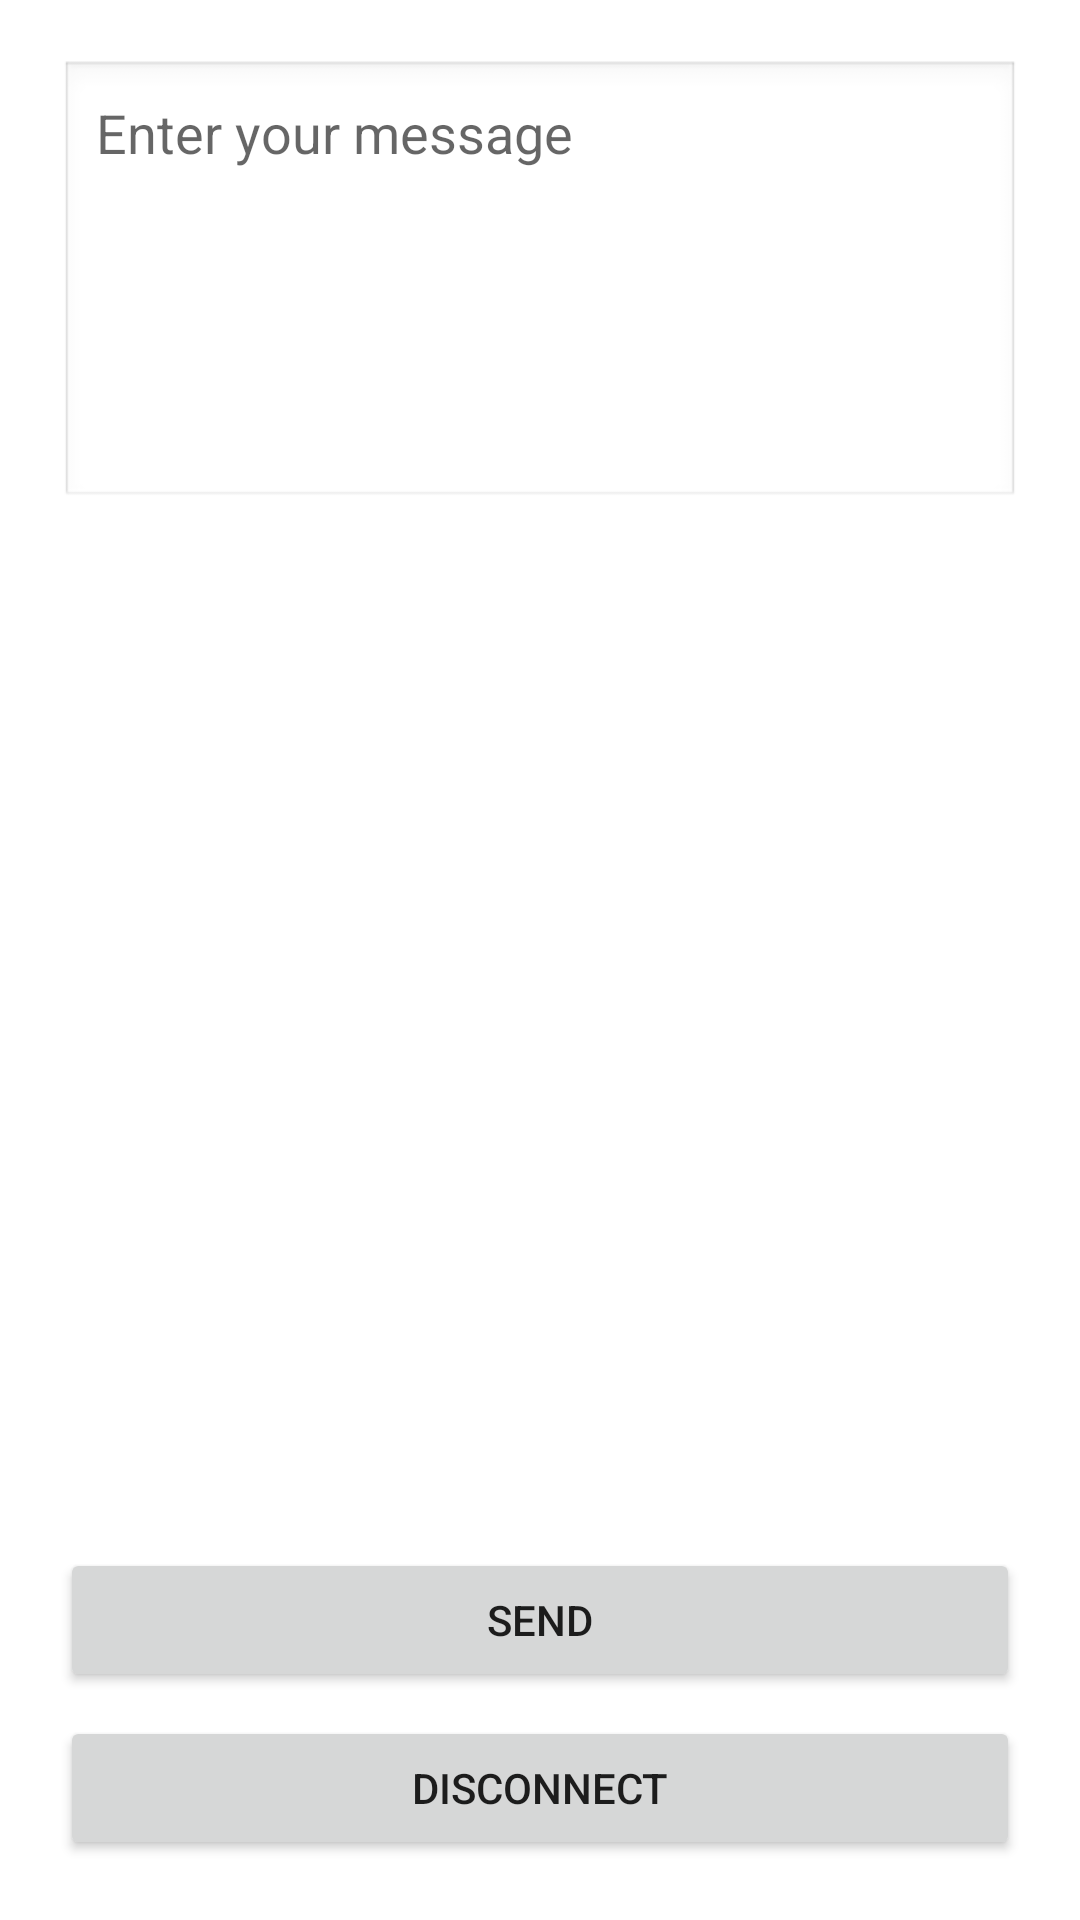

Layout XML and referenced resources for this Android screen:
<!-- AndroidManifest.xml: application theme Theme.Tuvali -->
<!-- res/layout/activity_send_input.xml -->
<?xml version="1.0" encoding="utf-8"?>
<LinearLayout xmlns:android="http://schemas.android.com/apk/res/android"
  android:layout_width="match_parent"
  android:layout_height="match_parent"
  android:orientation="vertical"
  android:padding="20dp">

  
  <ScrollView
    android:layout_width="match_parent"
    android:layout_height="0dp"
    android:layout_weight="1"
    android:fillViewport="true">

    <LinearLayout
      android:layout_width="match_parent"
      android:layout_height="wrap_content"
      android:orientation="vertical">

      <EditText
        android:id="@+id/userInput"
        android:layout_width="match_parent"
        android:layout_height="wrap_content"
        android:minHeight="150dp"
        android:maxLines="10"
        android:gravity="top"
        android:hint="Enter your message"
        android:background="@android:drawable/edit_text"
        android:padding="12dp" />

    </LinearLayout>
  </ScrollView>

  
  <Button
    android:id="@+id/sendButton"
    android:layout_width="match_parent"
    android:layout_height="wrap_content"
    android:text="Send"
    android:layout_marginTop="16dp"/>

  
  <Button
    android:id="@+id/disconnectButton"
    android:layout_width="match_parent"
    android:layout_height="wrap_content"
    android:text="Disconnect"
    android:layout_marginTop="8dp"/>
</LinearLayout>
<!-- resources referenced by this layout -->
<resources>
  <style name="Theme.Tuvali" parent="Theme.MaterialComponents.Light.DarkActionBar">
    
    <item name="colorPrimary">@color/purple_500</item>
    <item name="colorPrimaryVariant">@color/purple_700</item>
    <item name="colorOnPrimary">@color/white</item>
    
    <item name="colorSecondary">@color/teal_200</item>
    <item name="colorSecondaryVariant">@color/teal_700</item>
    <item name="colorOnSecondary">@color/black</item>
    
    <item name="android:statusBarColor">?attr/colorPrimaryVariant</item>
    
  </style>
  <!-- not gathered from this repository: default colours our renderer supplied (Android Studio template values) -->
  <color name="purple_500">#FF6200EE</color>
  <color name="purple_700">#FF3700B3</color>
  <color name="teal_200">#FF03DAC5</color>
  <color name="teal_700">#FF018786</color>
  <color name="black">#FF000000</color>
  <color name="white">#FFFFFFFF</color>
</resources>
